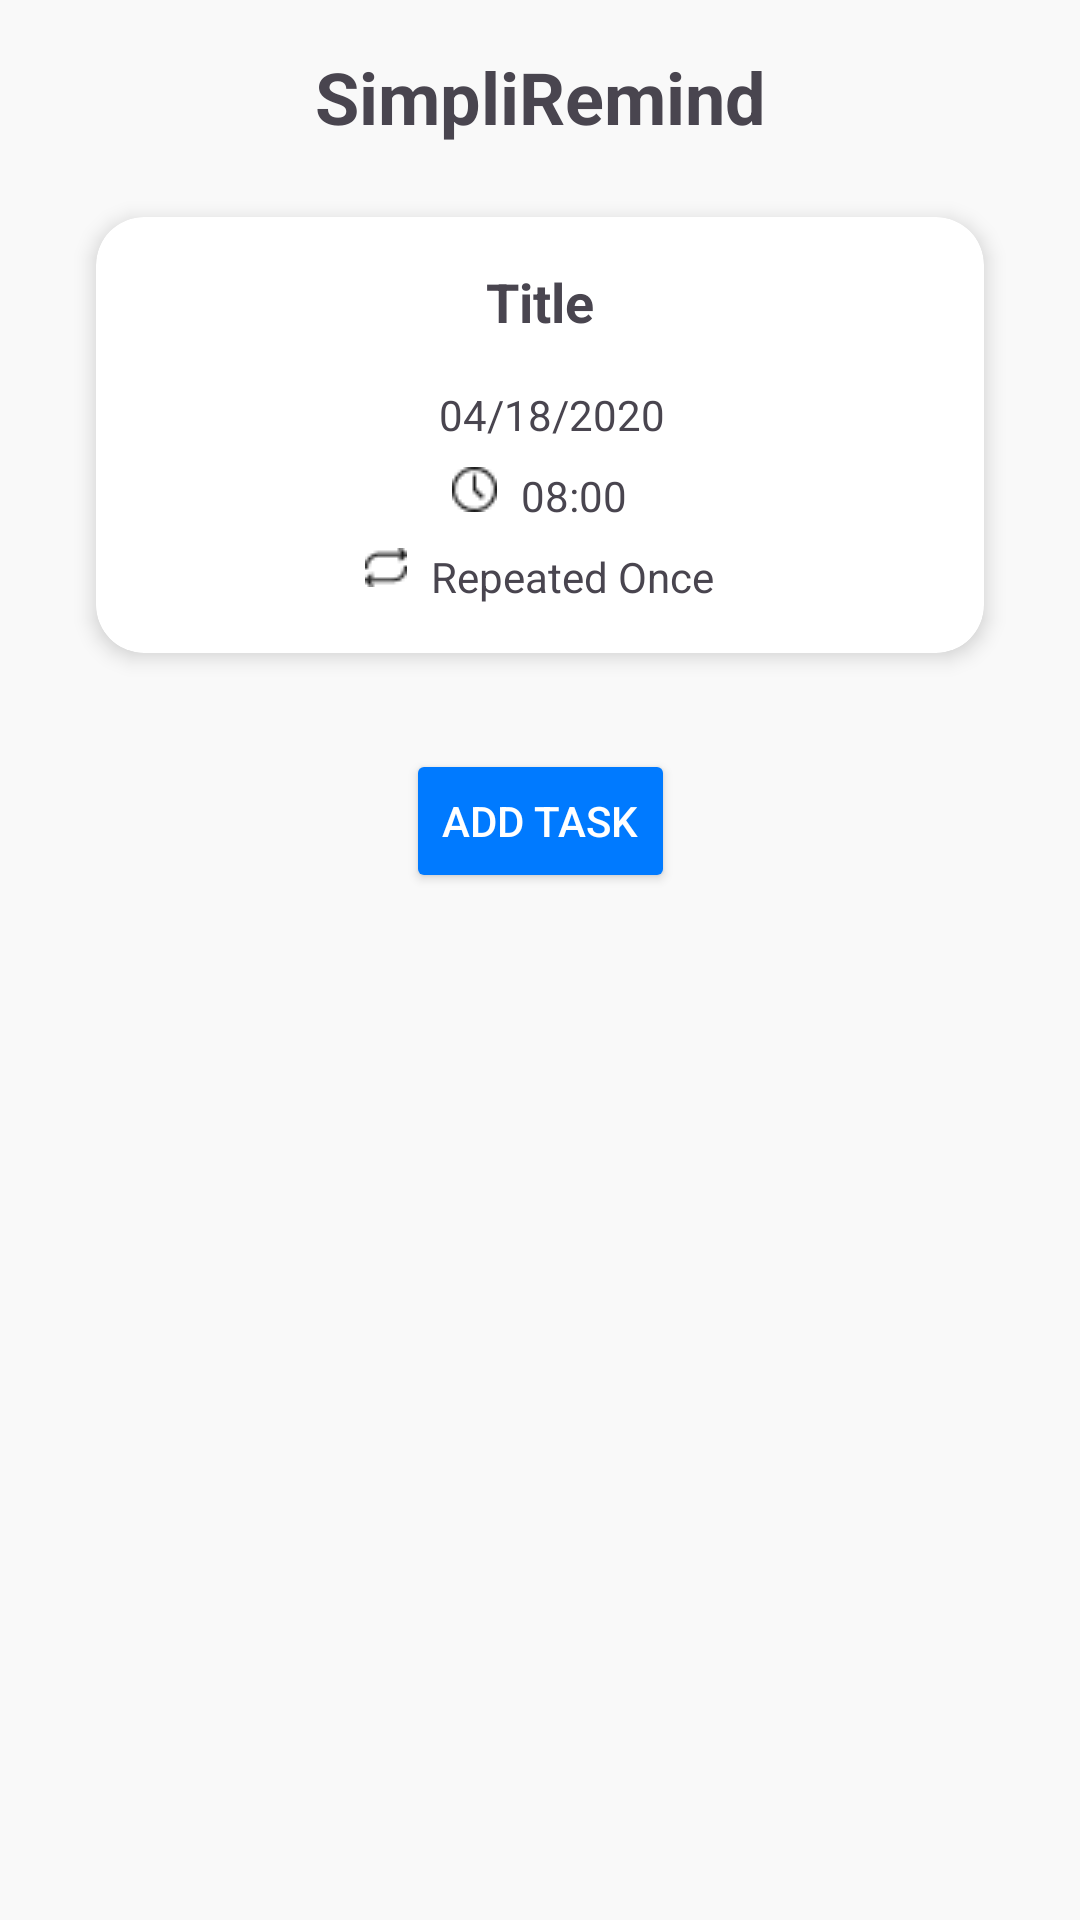

The Android layout XML behind this screen, and the referenced resources:
<!-- AndroidManifest.xml: application theme Theme.TaskReminder2 -->
<!-- res/layout/activity_task_details.xml -->
<?xml version="1.0" encoding="utf-8"?>
<androidx.constraintlayout.widget.ConstraintLayout xmlns:android="http://schemas.android.com/apk/res/android"
    xmlns:app="http://schemas.android.com/apk/res-auto"
    xmlns:tools="http://schemas.android.com/tools"
    android:layout_width="match_parent"
    android:layout_height="match_parent"
    android:background="#F9F9F9"
    tools:context=".TaskDetailsActivity">

    
    <TextView
        android:id="@+id/appTitle"
        android:layout_width="wrap_content"
        android:layout_height="wrap_content"
        android:text="SimpliRemind"
        android:textSize="24sp"
        android:textStyle="bold"
        app:layout_constraintTop_toTopOf="parent"
        app:layout_constraintStart_toStartOf="parent"
        app:layout_constraintEnd_toEndOf="parent"
        android:layout_marginTop="16dp"/>

    
    <androidx.cardview.widget.CardView
        android:id="@+id/taskCard"
        android:layout_width="0dp"
        android:layout_height="wrap_content"
        android:layout_marginTop="24dp"
        app:cardCornerRadius="16dp"
        app:cardElevation="4dp"
        app:layout_constraintTop_toBottomOf="@id/appTitle"
        app:layout_constraintStart_toStartOf="parent"
        app:layout_constraintEnd_toEndOf="parent"
        android:layout_marginStart="32dp"
        android:layout_marginEnd="32dp">

        <LinearLayout
            android:layout_width="match_parent"
            android:layout_height="wrap_content"
            android:orientation="vertical"
            android:padding="16dp">

            
            <TextView
                android:id="@+id/textTaskTitle"
                android:layout_width="wrap_content"
                android:layout_height="wrap_content"
                android:text="Title"
                android:textSize="18sp"
                android:textStyle="bold"
                android:layout_gravity="center_horizontal"/>

            
            <LinearLayout
                android:layout_width="wrap_content"
                android:layout_height="wrap_content"
                android:orientation="horizontal"
                android:layout_gravity="center_horizontal"
                android:layout_marginTop="16dp">

                <ImageView
                    android:layout_width="wrap_content"
                    android:layout_height="wrap_content"
                    android:src="@drawable/kal"
                    android:contentDescription="Calendar icon" />

                <TextView
                    android:id="@+id/textTaskDate"
                    android:layout_width="wrap_content"
                    android:layout_height="wrap_content"
                    android:text="04/18/2020"
                    android:layout_marginStart="8dp"/>
            </LinearLayout>

            
            <LinearLayout
                android:layout_width="wrap_content"
                android:layout_height="wrap_content"
                android:orientation="horizontal"
                android:layout_gravity="center_horizontal"
                android:layout_marginTop="8dp">

                <ImageView
                    android:layout_width="wrap_content"
                    android:layout_height="wrap_content"
                    android:src="@drawable/jam"
                    android:contentDescription="Clock icon" />

                <TextView
                    android:id="@+id/textTaskTime"
                    android:layout_width="wrap_content"
                    android:layout_height="wrap_content"
                    android:text="08:00"
                    android:layout_marginStart="8dp"/>
            </LinearLayout>

            
            <LinearLayout
                android:layout_width="wrap_content"
                android:layout_height="wrap_content"
                android:orientation="horizontal"
                android:layout_gravity="center_horizontal"
                android:layout_marginTop="8dp">

                <ImageView
                    android:layout_width="wrap_content"
                    android:layout_height="wrap_content"
                    android:src="@drawable/rep"
                    android:contentDescription="Repeat icon" />

                <TextView
                    android:id="@+id/textTaskRepeat"
                    android:layout_width="wrap_content"
                    android:layout_height="wrap_content"
                    android:text="Repeated Once"
                    android:layout_marginStart="8dp"/>
            </LinearLayout>

        </LinearLayout>
    </androidx.cardview.widget.CardView>

    
    <Button
        android:id="@+id/btnBackToReminder"
        android:layout_width="wrap_content"
        android:layout_height="wrap_content"
        android:text="Add Task"
        android:textColor="#FFFFFF"
        android:backgroundTint="#007AFF"
        app:layout_constraintTop_toBottomOf="@id/taskCard"
        app:layout_constraintStart_toStartOf="parent"
        app:layout_constraintEnd_toEndOf="parent"
        android:layout_marginTop="32dp"/>
</androidx.constraintlayout.widget.ConstraintLayout>
<!-- resources referenced by this layout -->
<resources>
  <!-- drawable jam: png bitmap (drawable, 440 bytes) -->
  <!-- drawable rep: png bitmap (drawable, 341 bytes) -->
  <style name="Theme.TaskReminder2" parent="Base.Theme.TaskReminder2" />
  <style name="Base.Theme.TaskReminder2" parent="Theme.Material3.DayNight.NoActionBar">
          
          
      </style>
</resources>
